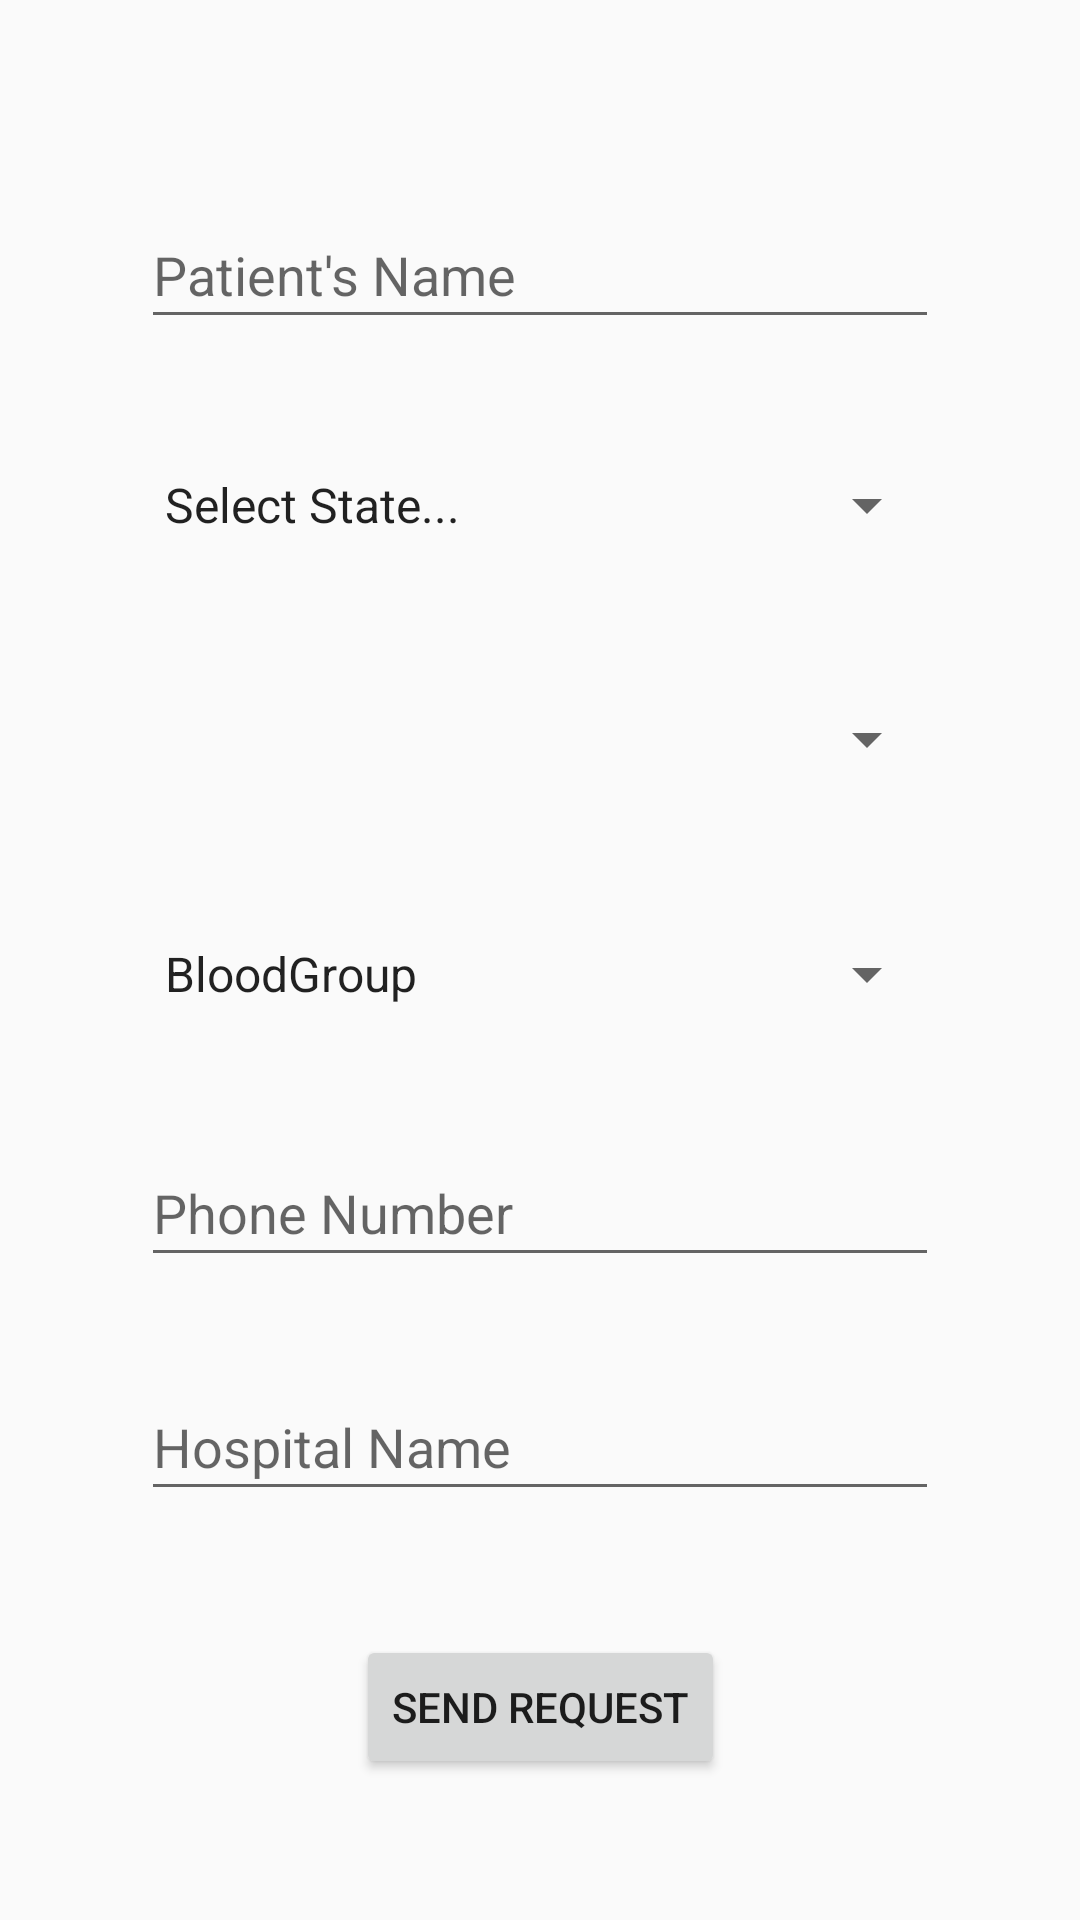

The Android layout XML behind this screen, and the referenced resources:
<!-- AndroidManifest.xml: application theme AppTheme -->
<!-- res/layout/activity_give_details.xml -->
<?xml version="1.0" encoding="utf-8"?>
<android.support.constraint.ConstraintLayout xmlns:android="http://schemas.android.com/apk/res/android"
    xmlns:app="http://schemas.android.com/apk/res-auto"
    xmlns:tools="http://schemas.android.com/tools"
    android:layout_width="match_parent"
    android:layout_height="match_parent"
    tools:context=".GiveDetailsActivity"
    tools:layout_editor_absoluteY="81dp">

    <EditText
        android:id="@+id/etPatientName"
        android:layout_width="0dp"
        android:layout_height="46dp"
        android:layout_marginBottom="5dp"
        android:layout_marginEnd="47dp"
        android:layout_marginStart="47dp"
        android:layout_marginTop="40dp"
        android:ems="10"
        android:hint="Patient's Name"
        android:inputType="textPersonName"
        app:layout_constraintBottom_toTopOf="@+id/spSelectState"
        app:layout_constraintEnd_toEndOf="parent"
        app:layout_constraintStart_toStartOf="parent"
        app:layout_constraintTop_toTopOf="parent" />

    <Spinner
        android:id="@+id/spSlectBloodReq"
        android:layout_width="0dp"
        android:layout_height="46dp"
        android:layout_marginBottom="5dp"
        android:layout_marginEnd="47dp"
        android:layout_marginStart="47dp"
        android:entries="@array/blood_groups"
        app:layout_constraintBottom_toTopOf="@+id/etPatientPhone"
        app:layout_constraintEnd_toEndOf="parent"
        app:layout_constraintStart_toStartOf="parent"
        app:layout_constraintTop_toBottomOf="@+id/spSelectDistrict" />

    <Spinner
        android:id="@+id/spSelectState"
        android:layout_width="0dp"
        android:layout_height="46dp"
        android:layout_marginBottom="5dp"
        android:layout_marginEnd="47dp"
        android:layout_marginStart="47dp"
        android:entries="@array/state_names"
        app:layout_constraintBottom_toTopOf="@+id/spSelectDistrict"
        app:layout_constraintEnd_toEndOf="parent"
        app:layout_constraintStart_toStartOf="parent"
        app:layout_constraintTop_toBottomOf="@+id/etPatientName" />

    <EditText
        android:id="@+id/etHospitalName"
        android:layout_width="0dp"
        android:layout_height="46dp"
        android:layout_marginBottom="14dp"
        android:layout_marginEnd="47dp"
        android:layout_marginStart="47dp"
        android:ems="10"
        android:hint="Hospital Name"
        android:inputType="textPersonName"
        app:layout_constraintBottom_toTopOf="@+id/btnSendReq"
        app:layout_constraintEnd_toEndOf="parent"
        app:layout_constraintStart_toStartOf="parent"
        app:layout_constraintTop_toBottomOf="@+id/etPatientPhone" />

    <Button
        android:id="@+id/btnSendReq"
        android:layout_width="wrap_content"
        android:layout_height="wrap_content"

        android:layout_marginBottom="20dp"
        android:text="Send Request"
        app:layout_constraintBottom_toBottomOf="parent"
        app:layout_constraintEnd_toEndOf="parent"
        app:layout_constraintStart_toStartOf="parent"
        app:layout_constraintTop_toBottomOf="@+id/etHospitalName" />

    <EditText
        android:id="@+id/etPatientPhone"
        android:layout_width="0dp"
        android:layout_height="46dp"
        android:layout_marginBottom="5dp"
        android:layout_marginEnd="47dp"
        android:layout_marginStart="47dp"
        android:ems="10"
        android:hint="Phone Number"
        android:inputType="phone"
        app:layout_constraintBottom_toTopOf="@+id/etHospitalName"
        app:layout_constraintEnd_toEndOf="parent"
        app:layout_constraintStart_toStartOf="parent"
        app:layout_constraintTop_toBottomOf="@+id/spSlectBloodReq" />

    <Spinner
        android:id="@+id/spSelectDistrict"
        android:layout_width="0dp"
        android:layout_height="46dp"
        android:layout_marginBottom="5dp"
        android:layout_marginEnd="47dp"
        android:layout_marginStart="47dp"
        app:layout_constraintBottom_toTopOf="@+id/spSlectBloodReq"
        app:layout_constraintEnd_toEndOf="parent"
        app:layout_constraintStart_toStartOf="parent"
        app:layout_constraintTop_toBottomOf="@+id/spSelectState" />
</android.support.constraint.ConstraintLayout>
<!-- resources referenced by this layout -->
<resources>
  <array name="blood_groups">
          <item>BloodGroup</item>
          <item>A+</item>
          <item>A-</item>
          <item>B+</item>
          <item>B-</item>
          <item>AB+</item>
          <item>AB-</item>
          <item>O+</item>
          <item>O-</item>
      </array>
  <string-array name="state_names">
          <item>Select State...</item>
          <item>Andaman and Nicobar Islands</item>
          <item>Andhra Pradesh</item>
          <item>Arunachal Pradesh</item>
          <item>Assam</item>
          <item>Bihar</item>
          <item>Chandigarh</item>
          <item>Chhattisgarh</item>
          <item>Dadra and Nagar Haveli</item>
          <item>Daman and Diu</item>
          <item>Delhi</item>
          <item>Goa</item>
          <item>Gujarat</item>
          <item>Haryana</item>
          <item>Himachal Pradesh</item>
          <item>Jammu and Kashmir</item>
          <item>Jharkhand</item>
          <item>Karnataka</item>
          <item>Kerala</item>
          <item>Lakshadweep</item>
          <item>Madhya Pradesh</item>
          <item>Maharashtra</item>
          <item>Manipur</item>
          <item>Meghalaya</item>
          <item>Mizoram</item>
          <item>Nagaland</item>
          <item>Odisha</item>
          <item>Puducherry</item>
          <item>Punjab</item>
          <item>Rajasthan</item>
          <item>Sikkim</item>
          <item>Tamil Nadu</item>
          <item>Telangana</item>
          <item>Tripura</item>
          <item>Uttar Pradesh</item>
          <item>Uttarakhand</item>
          <item>West Bengal</item>
  
      </string-array>
  <style name="AppTheme" parent="Theme.AppCompat.Light">
          
          <item name="colorPrimary">@color/colorPrimary</item>
          <item name="colorPrimaryDark">@color/colorPrimaryDark</item>
          <item name="colorAccent">@color/colorAccent</item>
  
      </style>
  <color name="colorPrimary">#fbcc1421</color>
  <color name="colorPrimaryDark">#8B0000</color>
  <color name="colorAccent">#ba1629</color>
</resources>
